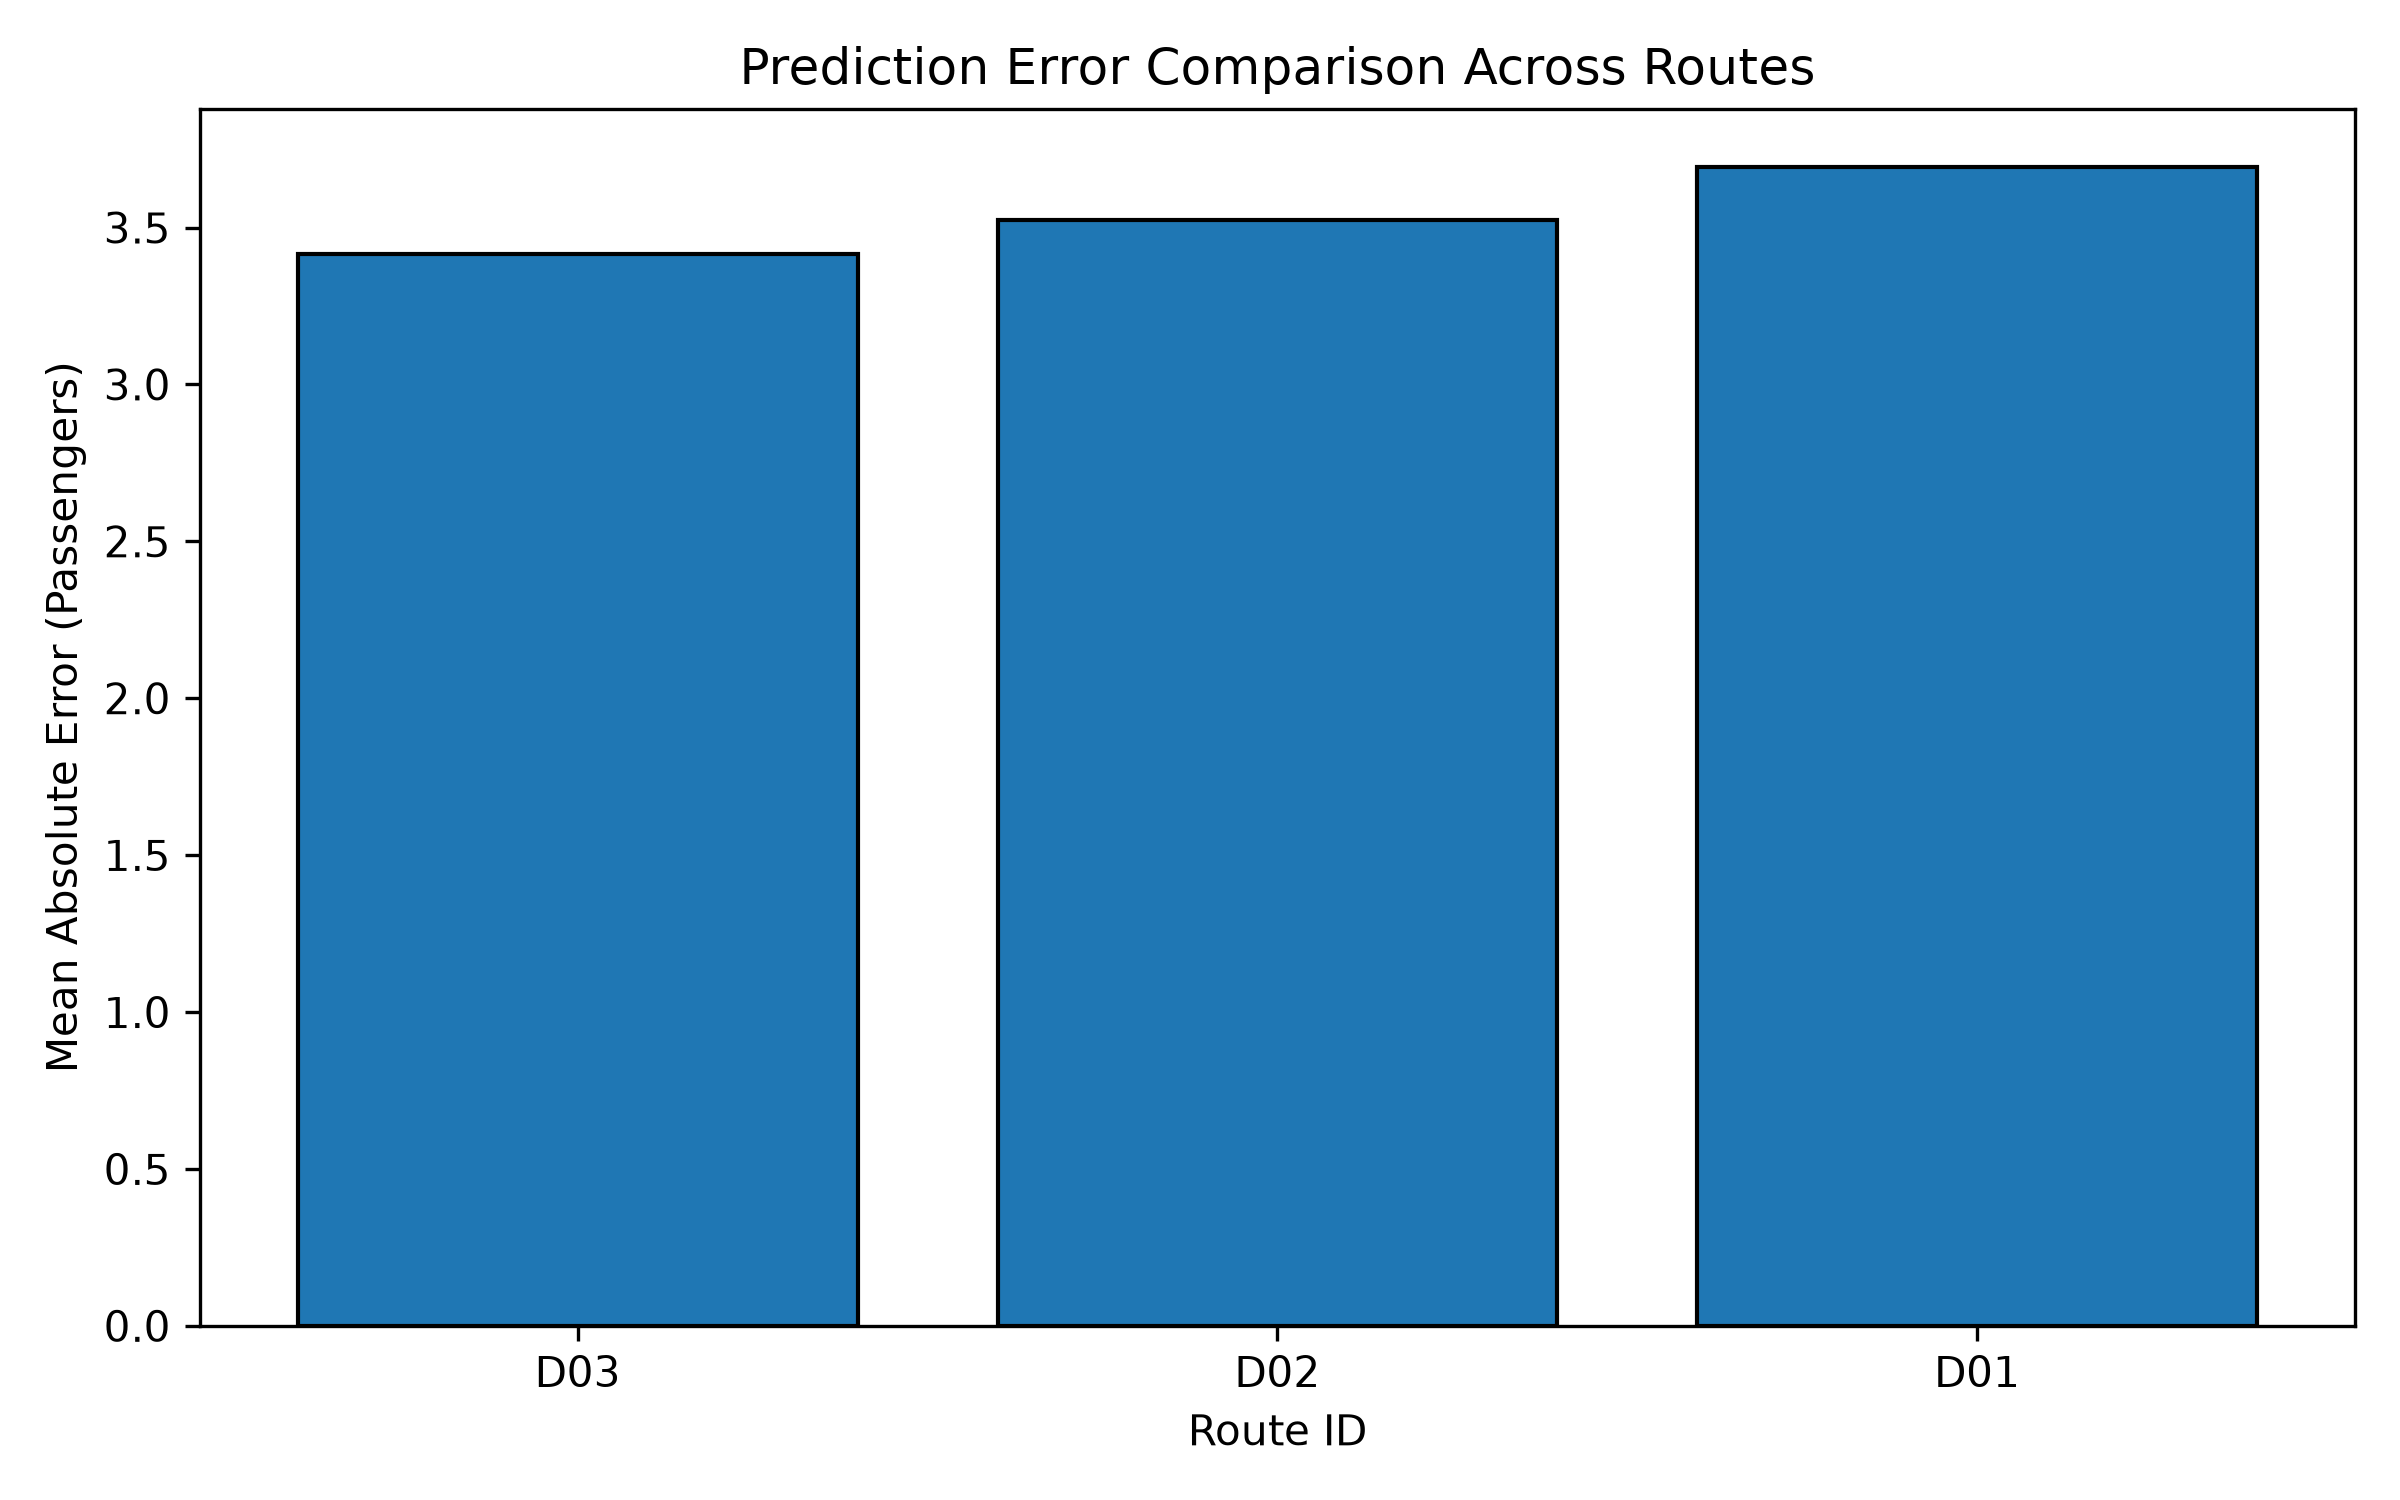

Values plotted in this chart, from the file beside it:
route_id, total_predictions, mean_absolute_error, average_actual_demand, average_predicted_demand
D03, 431, 3.414, 28.52, 28.0
D02, 437, 3.523, 26.22, 26.36
D01, 428, 3.693, 29.81, 29.31
